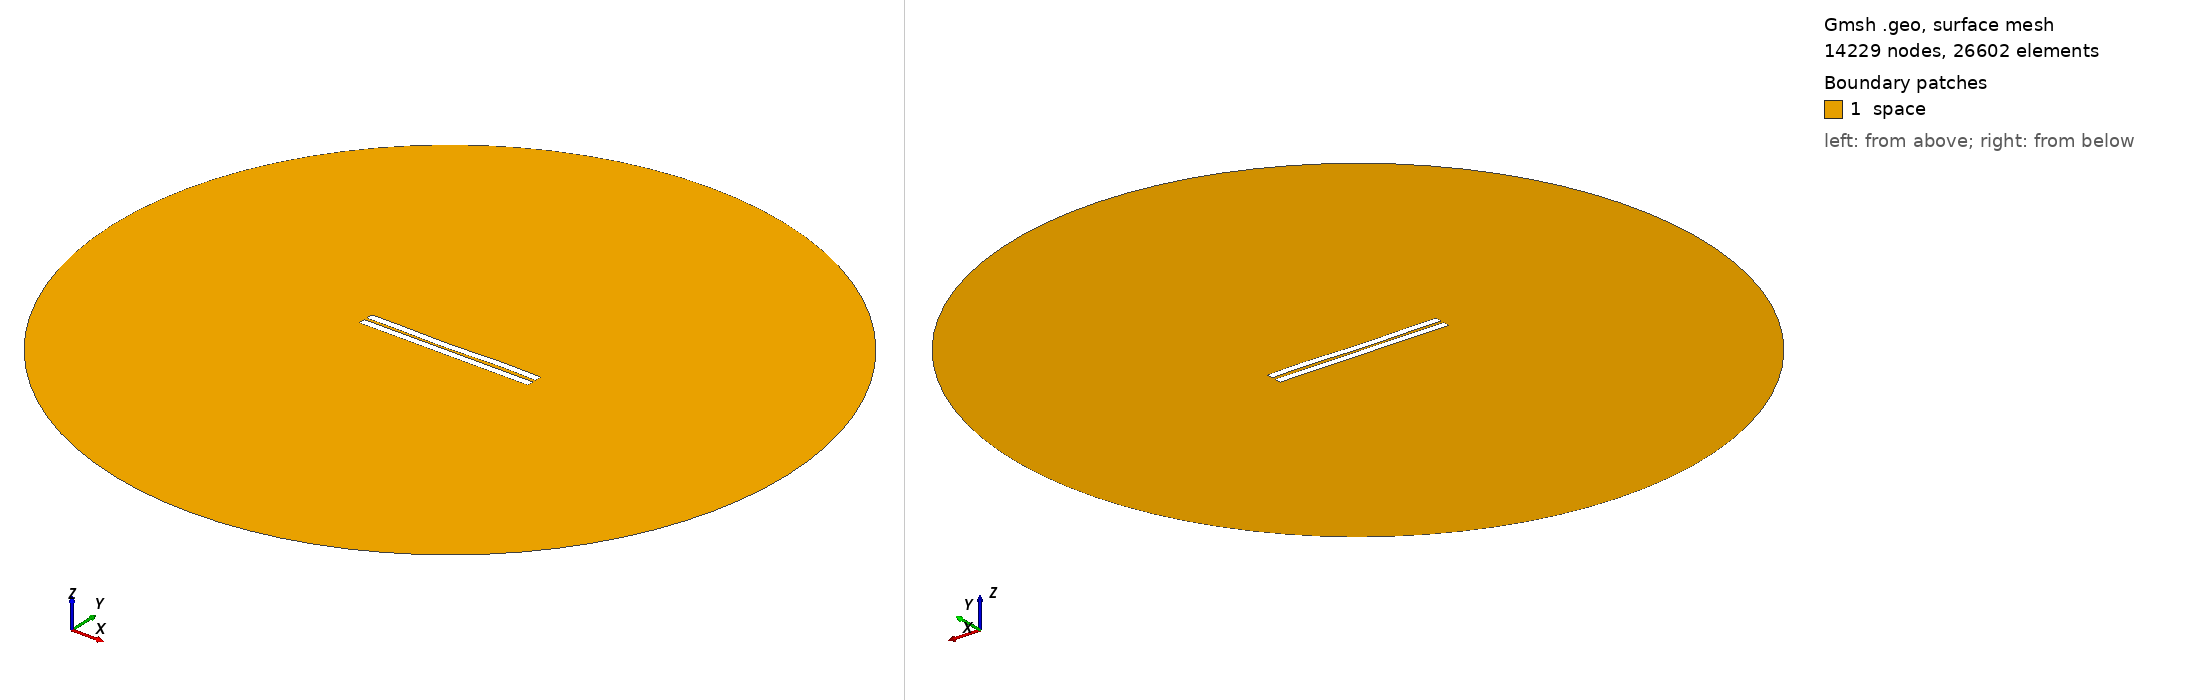

Gmsh geometry script, surface-meshed: 14229 nodes, 26602 surface elements. Boundary patches (legend numbers): 1 space. Left view from above one corner, right view from below the opposite corner. Legend entries are the model's physical surfaces. The drawing asked Gmsh for element sizes between 1% and 20% of the model's largest extent; the script's own settings can give other sizes.

=== 138.geo (drawn) ===
//---------------------------------------
// Geometry kernel
//---------------------------------------

SetFactory("OpenCASCADE");



//---------------------------------------
// Parameters of the geometry
//---------------------------------------

// Overetch of the upper plate
overetch = 0.0;

// Distance between the plates
distance = 1.75;

// Discretization over the x axis (for the deformation)
nx = 50; 

// Length of the plate
L = 100 - overetch; 

// Number of modes
n = 4; 

// 1st mode coefficient
coeff(1) = 0.15;
beta(1) = 0.596864 * 3.1415926535 / L;

// 2nd mode coefficient
coeff(2) = -0.15;
beta(2) = 1.49418 * 3.1415926535 / L;

// 3rd mode coefficient
coeff(3) = -0.15;
beta(3) = 2.50025 * 3.1415926535 / L;

// 4th mode coefficient
coeff(4) = 0.15;
beta(4) = 3.49999 * 3.1415926535 / L;



//---------------------------------------
// Upper plate (deformed rectangle)
//---------------------------------------

// Coordiantes of the upper plate
xmin = -50;
xmax = 50 - overetch;

// Height of the upper plate
yheight = 4 - 2 * overetch;

// Indexes of the points
UpperID[] = {};
LowerID[] = {};
LeftID[] = {};
RightID[] = {};

// Point index
p = 1;

// Horizontal edges
For i In {1:nx}
    x = xmin + (i-1)*(xmax - xmin)/(nx-1);

    y_bottom = distance / 2 + overetch;
    For j In {1:n}
        C = (Cosh(beta(j)*L) + Cos(beta(j)*L)) / (Sinh(beta(j)*L) + Sin(beta(j)*L));
        y_bottom  = y_bottom + coeff(j) * (Cosh(beta(j)*(x+50)) - Cos(beta(j)*(x+50)) - C * (Sinh(beta(j)*(x+50)) - Sin(beta(j)*(x+50))));
    EndFor

    y_top = y_bottom + yheight;

    Point(p) = {x, y_top, 0, 1.0};
    UpperID[i] = p;
    p = p + 1;

    Point(p) = {x, y_bottom, 0, 1.0};
    LowerID[i] = p;
    p = p + 1;
EndFor

// Create point lists
UpperPts[] = {}; LowerPts[] = {};
For i In {1:nx}
  UpperPts[] += {UpperID[i]};
  LowerPts[] += {LowerID[i]};
EndFor

// Build splines
Spline(1) = {UpperPts[]};
Spline(2) = {LowerPts[]};
Line(3) = {LowerPts[nx-1], UpperPts[nx-1]};
Line(4) = {LowerPts[0], UpperPts[0]};

// Build the plane surface
Curve Loop(1) = {2, 3, -1, -4};
Plane Surface(1) = {1};



//---------------------------------------
// Lower plate (rectangle)
//---------------------------------------

// Vertices
Point(1001) = {-50, -1, 0, 1.0};
Point(1002) = { 50, -1, 0, 1.0};
Point(1003) = { 50,  -5, 0, 1.0};
Point(1004) = {-50,  -5, 0, 1.0};

// Edges
Line(5) = {1001, 1002};
Line(6) = {1002, 1003};
Line(7) = {1003, 1004};
Line(8) = {1004, 1001};

// Plane surface
Line Loop(2) = {5, 6, 7, 8};
Plane Surface(2) = {2}; 



//---------------------------------------
// Outer (fictious) boundary
//---------------------------------------

// Points
Point(1005) = {0, 0, 0};       // Center
Point(1006) = {200, 0, 0};     // Start point
Point(1007) = {0, 200, 0};     // 90 degrees
Point(1008) = {-200, 0, 0};    // 180 degrees
Point(1009) = {0, -200, 0};    // 270 degrees

// Circle arcs (each needs start, center, end)
Circle(9) = {1006, 1005, 1007};
Circle(10) = {1007, 1005, 1008};
Circle(11) = {1008, 1005, 1009};
Circle(12) = {1009, 1005, 1006};

// Plane surface for the entire domain
Curve Loop(3) = {9, 10, 11, 12};
Surface(3) = {3};

// Subtract the plates from the whole domain to obtain the actual domain where we want to solve the equations
BooleanDifference{ Surface{3}; Delete; }{ Surface{1}; Surface{2}; Delete; }




//---------------------------------------
// Transfinite Lines/Curves
//---------------------------------------

// Set the number of points on the boundaries
r = 12;
d = 0.15;

// Plates
Transfinite Curve {1} = 50*r/4 Using Progression 1;
Transfinite Line {2} = 50*r Using Progression 1;
Transfinite Curve {3, 4} = 2*r Using Progression 1+d;
Transfinite Line {5} = 50*r Using Progression 1;
Transfinite Line {7} = 50*r/4 Using Progression 1;
Transfinite Line {6} = 2*r Using Progression 1+d;
Transfinite Line {8} = 2*r Using Progression 1-d;

// Outer boundary
Transfinite Line {9, 10, 11, 12} = 20 Using Progression 1;



//---------------------------------------
// Physical groups
//---------------------------------------                

// Physical curves (boundaries)
Physical Line("force_segment", 10) = {2};
Physical Line("upper_plate", 11) = {1, 3, 4};
Physical Line("lower_plate", 12) = {5, 6, 7, 8};
Physical Line("boundary", 20) = {9, 10, 11, 12};

// Physical Surfaces
Physical Surface("space", 30) = {3};



//---------------------------------------
// 6. Generate the Mesh
//---------------------------------------

// 2D mesh generation
Mesh 2;
